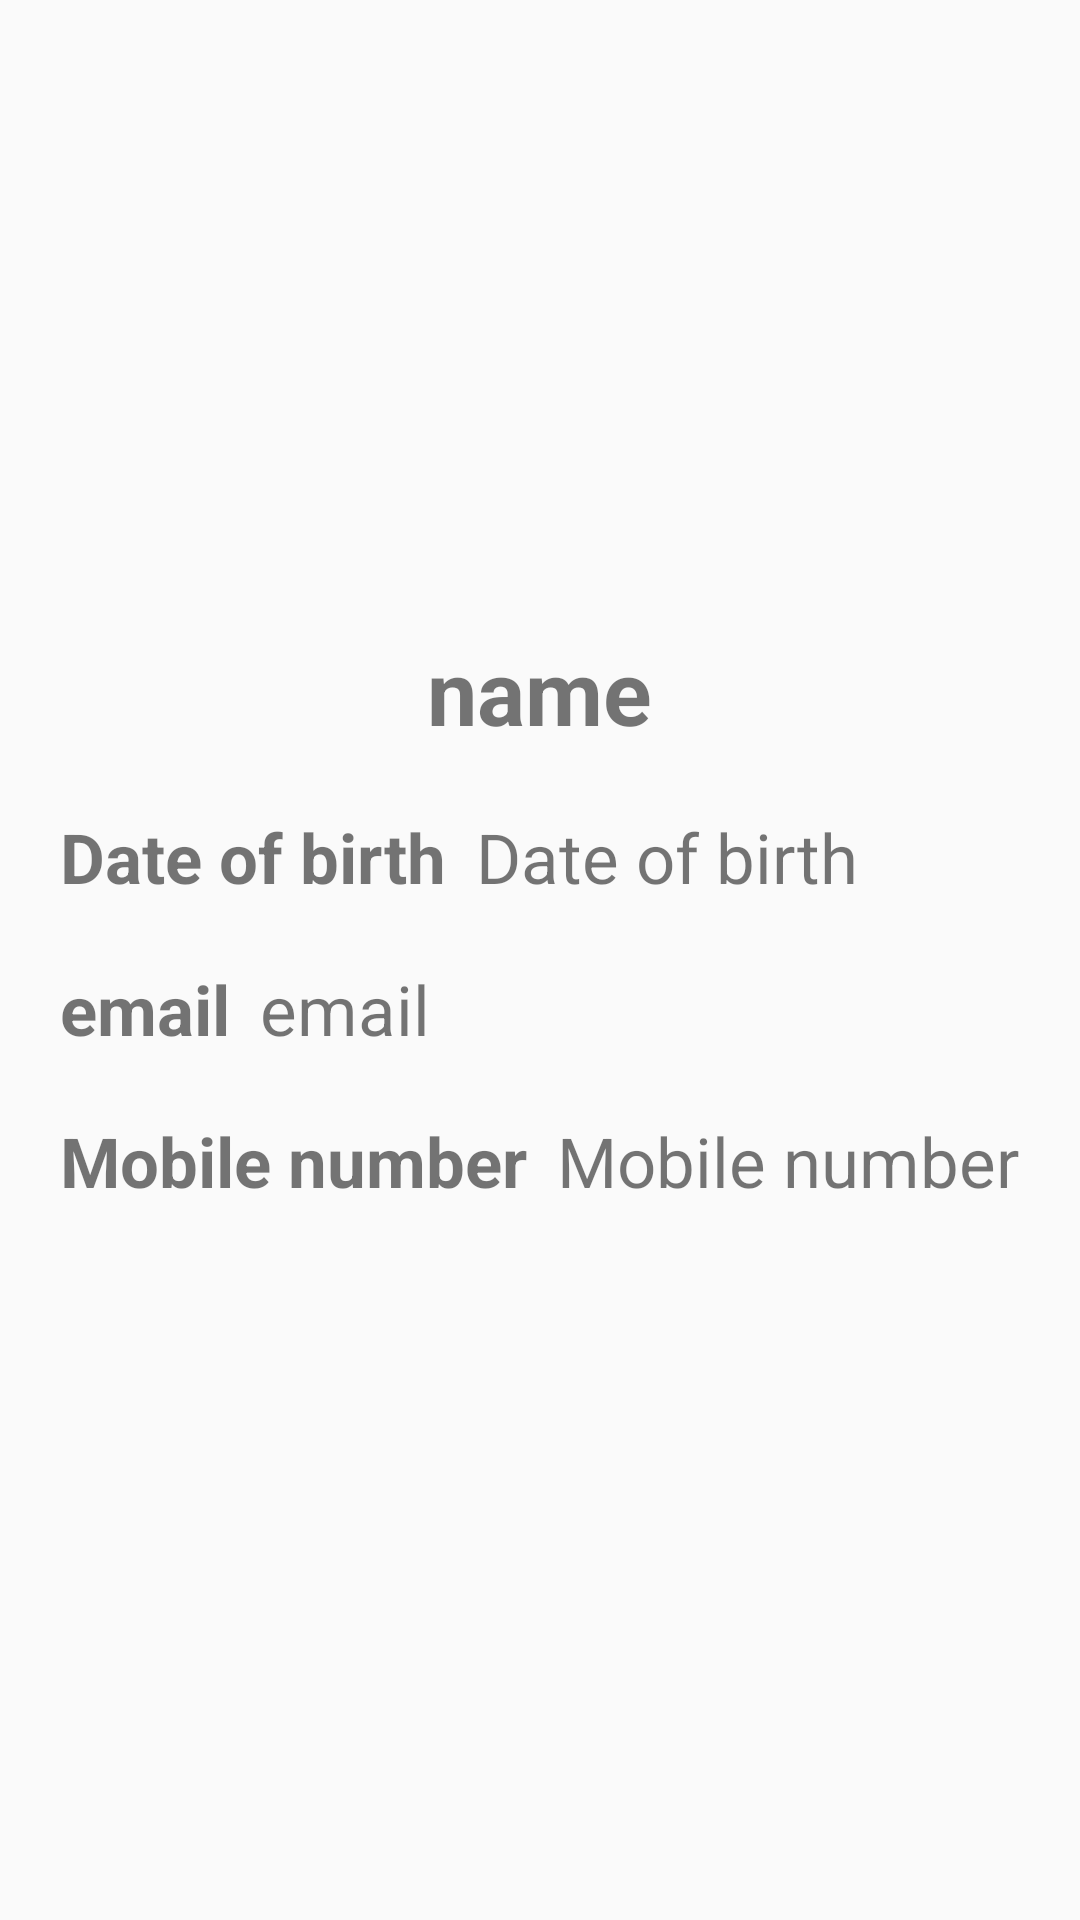

Android layout source for this screen:
<!-- AndroidManifest.xml: application theme Theme.TravelMate -->
<!-- res/layout/fragment_profile.xml -->
<?xml version="1.0" encoding="utf-8"?>
<ScrollView xmlns:android="http://schemas.android.com/apk/res/android"
    android:layout_width="match_parent"
    android:layout_height="wrap_content"
    xmlns:app="http://schemas.android.com/apk/res-auto"
    android:fillViewport="true">
    <LinearLayout
        android:layout_width="match_parent"
        android:layout_height="wrap_content"
        android:orientation="vertical">
        <com.google.android.material.imageview.ShapeableImageView
            android:layout_width="200dp"
            android:layout_height="200dp"
            android:layout_gravity="center"
            app:shapeAppearanceOverlay="@style/Circular"
            android:scaleType="centerCrop"
            android:src="@drawable/icon_profile"/>
        <TextView
            android:id="@+id/fragment_profile_name_txt"
            android:layout_width="wrap_content"
            android:layout_height="wrap_content"
            android:text="@string/name"
            android:layout_gravity="center"
            android:textSize="30sp"
            android:layout_marginTop="10dp"
            android:textStyle="bold"/>
        <LinearLayout
            android:layout_width="match_parent"
            android:layout_height="wrap_content"
            android:orientation="horizontal"
            android:layout_marginTop="20dp"
            android:layout_marginStart="20dp"
            android:layout_marginEnd="20sp">
            <TextView
                android:layout_width="wrap_content"
                android:layout_height="wrap_content"
                android:text="@string/date_of_birth"
                android:layout_gravity="center"
                android:textSize="23sp"
                android:textStyle="bold"/>
            <TextView
                android:id="@+id/fragment_profile_dob_txt"
                android:layout_width="wrap_content"
                android:layout_height="wrap_content"
                android:text="@string/date_of_birth"
                android:layout_gravity="center"
                android:textSize="23sp"
                android:layout_marginStart="10dp" />
        </LinearLayout>
        <LinearLayout
            android:layout_width="match_parent"
            android:layout_height="wrap_content"
            android:orientation="horizontal"
            android:layout_marginTop="20dp"
            android:layout_marginStart="20dp"
            android:layout_marginEnd="20sp">
            <TextView
                android:layout_width="wrap_content"
                android:layout_height="wrap_content"
                android:text="@string/email"
                android:layout_gravity="center"
                android:textSize="23sp"
                android:textStyle="bold"/>
            <TextView
                android:id="@+id/fragment_profile_email_txt"
                android:layout_width="wrap_content"
                android:layout_height="wrap_content"
                android:text="@string/email"
                android:layout_gravity="center"
                android:textSize="23sp"
                android:layout_marginStart="10dp" />
        </LinearLayout>
        <LinearLayout
            android:layout_width="match_parent"
            android:layout_height="wrap_content"
            android:orientation="horizontal"
            android:layout_marginTop="20dp"
            android:layout_marginStart="20dp"
            android:layout_marginEnd="20sp">
            <TextView
                android:layout_width="wrap_content"
                android:layout_height="wrap_content"
                android:text="@string/mobile_number"
                android:layout_gravity="center"
                android:textSize="23sp"
                android:textStyle="bold"/>
            <TextView
                android:id="@+id/fragment_profile_mobile_txt"
                android:layout_width="wrap_content"
                android:layout_height="wrap_content"
                android:text="@string/mobile_number"
                android:layout_gravity="center"
                android:textSize="23sp"
                android:layout_marginStart="10dp" />
        </LinearLayout>

    </LinearLayout>

</ScrollView>
<!-- resources referenced by this layout -->
<resources>
  <string name="date_of_birth">Date of birth</string>
  <string name="email">email</string>
  <string name="mobile_number">Mobile number</string>
  <string name="name">name</string>
  <style name="Theme.TravelMate" parent="Theme.AppCompat.Light.NoActionBar">
          
          <item name="colorPrimary">@color/purple_500</item>
          <item name="colorPrimaryDark">@color/purple_700</item>
          <item name="colorAccent">@color/teal_200</item>
          
      </style>
  <!-- not gathered from this repository: default colours our renderer supplied (Android Studio template values) -->
  <color name="purple_500">#FF6200EE</color>
  <color name="purple_700">#FF3700B3</color>
  <color name="teal_200">#FF03DAC5</color>
</resources>
